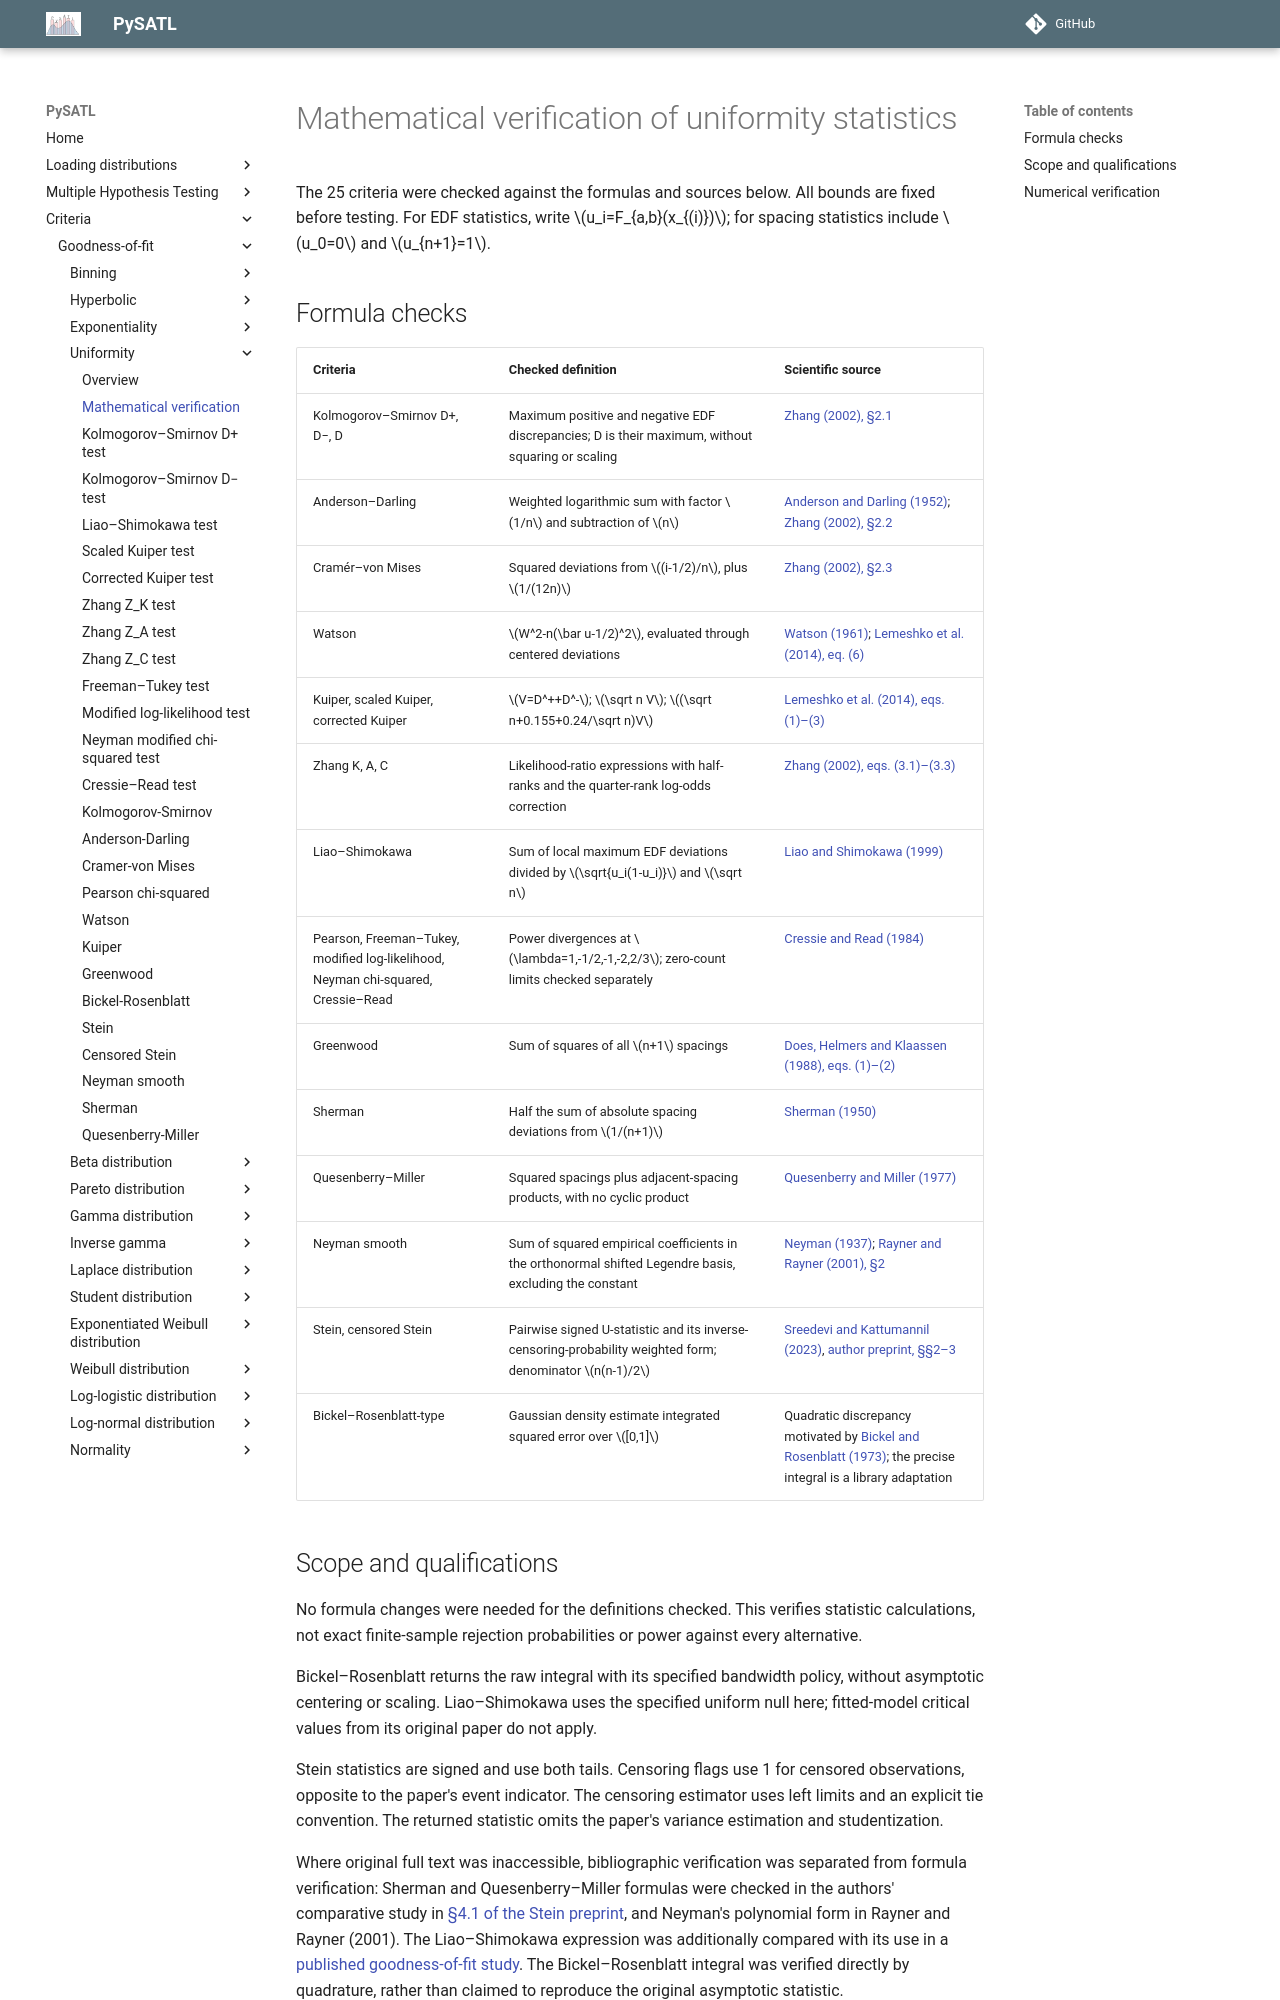

repository: PySATL/pysatl-criterion · page: en/main/criteria/goodness-of-fit/uniformity/mathematical-validation/index.html · generator: mkdocs

# Mathematical verification of uniformity statistics

The 25 criteria were checked against the formulas and sources below. All bounds
are fixed before testing. For EDF statistics, write $u_i=F_{a,b}(x_{(i)})$;
for spacing statistics include $u_0=0$ and $u_{n+1}=1$.

## Formula checks

| Criteria | Checked definition | Scientific source |
|---|---|---|
| Kolmogorov–Smirnov D+, D−, D | Maximum positive and negative EDF discrepancies; D is their maximum, without squaring or scaling | [Zhang (2002), §2.1](https://doi.org/10.1111/1467-9868.00337) |
| Anderson–Darling | Weighted logarithmic sum with factor $1/n$ and subtraction of $n$ | [Anderson and Darling (1952)](https://doi.org/10.1214/aoms/1177729437); [Zhang (2002), §2.2](https://doi.org/10.1111/1467-9868.00337) |
| Cramér–von Mises | Squared deviations from $(i-1/2)/n$, plus $1/(12n)$ | [Zhang (2002), §2.3](https://doi.org/10.1111/1467-9868.00337) |
| Watson | $W^2-n(\bar u-1/2)^2$, evaluated through centered deviations | [Watson (1961)](https://doi.org/10.1093/biomet/48.1-2.109); [Lemeshko et al. (2014), eq. (6)](https://doi.org/10.3103/S875669901401004X) |
| Kuiper, scaled Kuiper, corrected Kuiper | $V=D^++D^-$; $\sqrt n V$; $(\sqrt n+0.155+0.24/\sqrt n)V$ | [Lemeshko et al. (2014), eqs. (1)–(3)](https://doi.org/10.3103/S875669901401004X) |
| Zhang K, A, C | Likelihood-ratio expressions with half-ranks and the quarter-rank log-odds correction | [Zhang (2002), eqs. (3.1)–(3.3)](https://doi.org/10.1111/1467-9868.00337) |
| Liao–Shimokawa | Sum of local maximum EDF deviations divided by $\sqrt{u_i(1-u_i)}$ and $\sqrt n$ | [Liao and Shimokawa (1999)](https://doi.org/10.1080/00949659908811965) |
| Pearson, Freeman–Tukey, modified log-likelihood, Neyman chi-squared, Cressie–Read | Power divergences at $\lambda=1,-1/2,-1,-2,2/3$; zero-count limits checked separately | [Cressie and Read (1984)](https://doi.org/10.1111/j.2517-6161.1984.tb01318.x) |
| Greenwood | Sum of squares of all $n+1$ spacings | [Does, Helmers and Klaassen (1988), eqs. (1)–(2)](https://ir.cwi.nl/pub/1694/1694D.pdf) |
| Sherman | Half the sum of absolute spacing deviations from $1/(n+1)$ | [Sherman (1950)](https://doi.org/10.1214/aoms/1177729794) |
| Quesenberry–Miller | Squared spacings plus adjacent-spacing products, with no cyclic product | [Quesenberry and Miller (1977)](https://doi.org/10.1080/00949657708810150) |
| Neyman smooth | Sum of squared empirical coefficients in the orthonormal shifted Legendre basis, excluding the constant | [Neyman (1937)](https://doi.org/10.1080/03461238.1937.10404821); [Rayner and Rayner (2001), §2](https://doi.org/10.1155/S117391260100013X) |
| Stein, censored Stein | Pairwise signed U-statistic and its inverse-censoring-probability weighted form; denominator $n(n-1)/2$ | [Sreedevi and Kattumannil (2023)](https://doi.org/10.1007/s42952-023-00205-8), [author preprint, §§2–3](https://arxiv.org/html/2106.06368v1) |
| Bickel–Rosenblatt-type | Gaussian density estimate integrated squared error over $[0,1]$ | Quadratic discrepancy motivated by [Bickel and Rosenblatt (1973)](https://doi.org/10.1214/aos/1176342558); the precise integral is a library adaptation |
